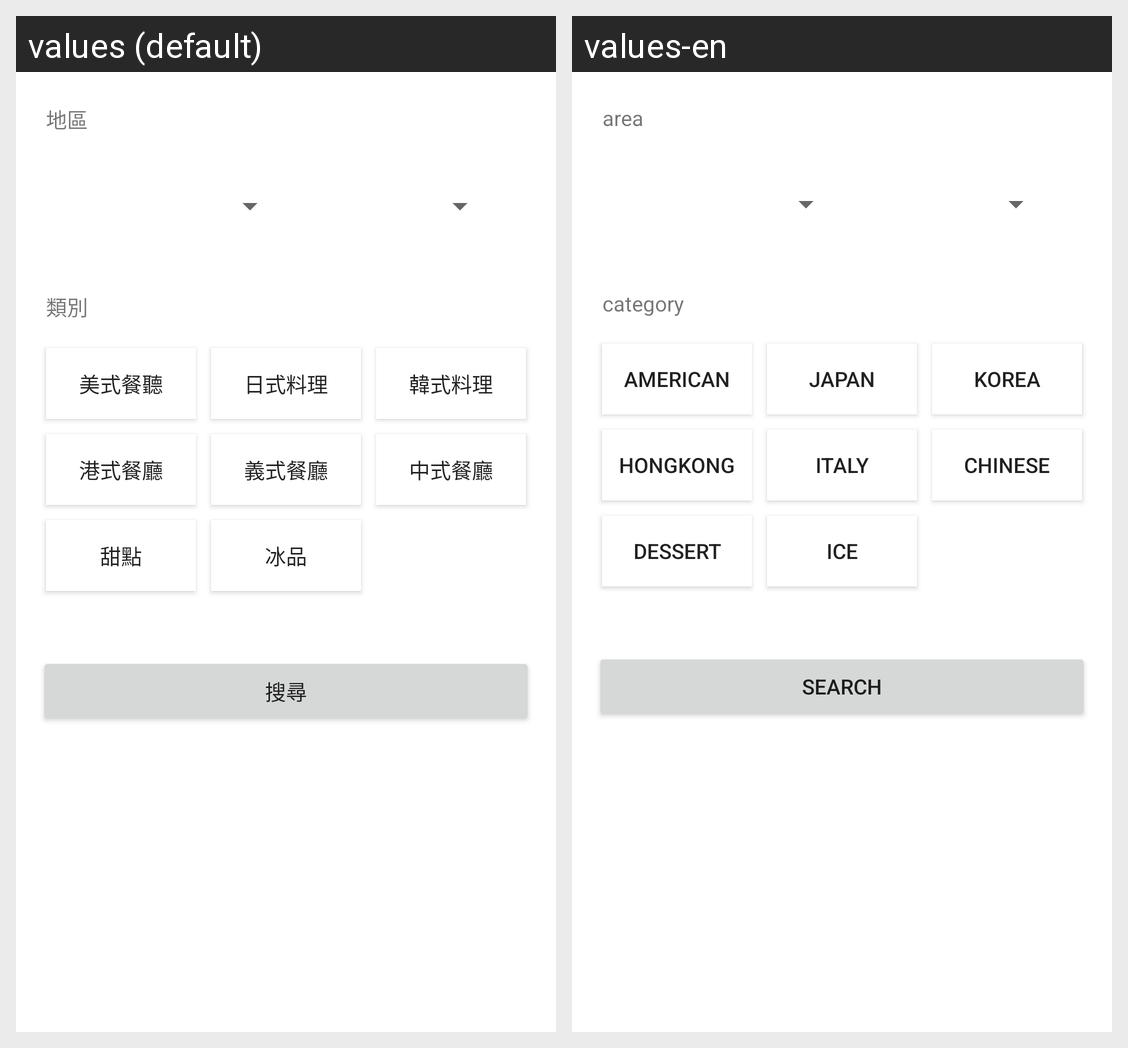

Locale-by-locale string values for the Android screen shown in this grid:
Android screen res/layout/member_turntable.xml rendered under 2 locales, left to right: values (default), values-en. Device: Nexus 5 (rendered at 1080×1920; each locale shown at half size, 540×960, under a caption strip naming it); theme AppTheme.
Strings drawn on this screen, with the default value and each locale's value (text and hints the layout hard-codes, and strings that could not be matched under every locale, appear in the picture but are not listed):

area
  values: 地區
  values-en: area

category
  values: 類別
  values-en: category

american
  values: 美式餐聽
  values-en: American

japan
  values: 日式料理
  values-en: Japan

korea
  values: 韓式料理
  values-en: Korea

hongkong
  values: 港式餐廳
  values-en: Hongkong

italy
  values: 義式餐廳
  values-en: Italy

chinese
  values: 中式餐廳
  values-en: Chinese

dessert
  values: 甜點
  values-en: Dessert

ice
  values: 冰品
  values-en: Ice

restaurantsearch
  values: 搜尋
  values-en: search
